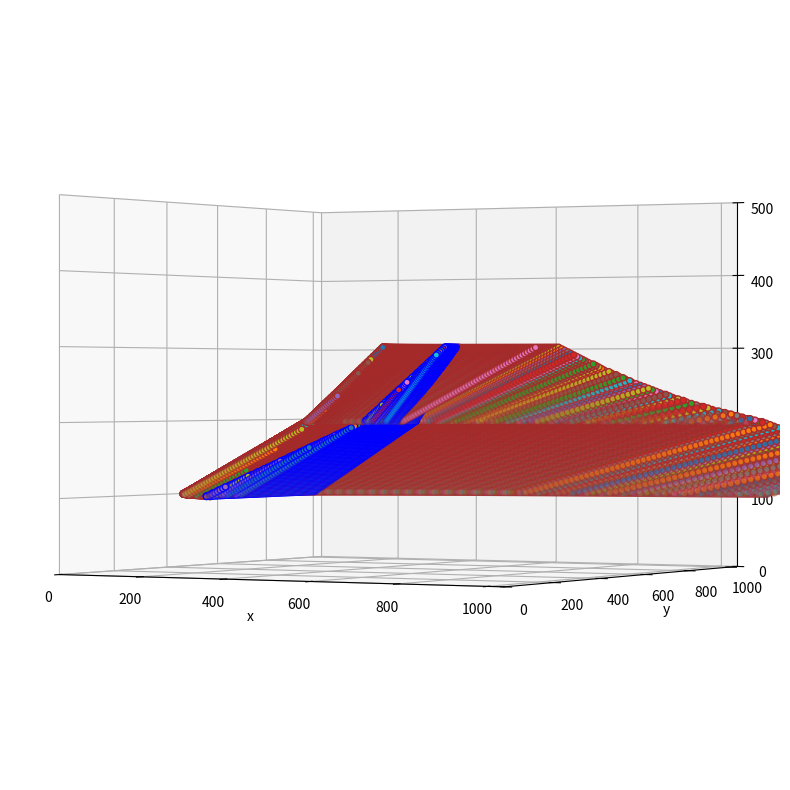

Write the Python code that produced this figure. (Note: this script raises an exception after producing the figure.)
import matplotlib.pyplot as plt
import numpy as np

contour_values = [
    # (p, x_start, height)
    (60, -10, 100),
    (40, 290, 200),
    (20, 470, 300),
]

strike_points = [
    # 100m
    ((157, 287, 100), (157, 749, 100)),
    # 200m
    ((443, 342, 200), (443, 694, 200)),
    # 300m
    ((592, 410, 300), (587, 628, 300)),
]

X_MAX, Y_MAX, Z_MAX = (1036, 1036, 500)
plt.rcParams["figure.figsize"] = (10,10)

angle = 300
elevation = 0

while angle < 0:
    angle += 360

def parabola(p, center_x, center_y, Y):
    X = center_x + (1 / (4 * p)) * ((Y - center_y) ** 2)
    return X

def fill_gap(ax, color, XYZs):
    for n in range(len(XYZs) - 1):
        for i in range(len(XYZs[n][0])):  # 점의 개수
            print("\t" + f"{n}th {i}th point", end="\r")
            XYZ = []
            for axis in range(3):
                element = np.linspace(XYZs[n][axis][i], XYZs[n + 1][axis][i], 50)
                XYZ.append(element)
            X, Y, Z = maskXYZbyAngle(*tuple(XYZ))
            ax.scatter(X, Y, Z, edgecolor=color)
    print("\tDone.")

# new
def tan(angle):
    return np.tan(np.deg2rad(angle))

# new
def line_by_angle(angle):
    def line(X):
        return tan(90+angle) * (X-X_MAX/2)+Y_MAX/2
    return line

# new
def maskXYZbyAngle(X, Y, Z):
    line = line_by_angle(angle)
    if angle <= 180:
        mask = Y < line(X)
    else:
        mask = Y > line(X)

    return X[mask], Y[mask], Z[mask]

fig, ax = plt.subplots(subplot_kw={"projection": "3d"})
ax.set_xlabel("x")
ax.set_ylabel("y")
ax.set_zlabel("z")

ax.set_xlim([0, X_MAX])
ax.set_ylim([0, Y_MAX])
ax.set_zlim([0, Z_MAX])

ax.view_init(elev=elevation, azim=angle)

XYZs = []

# draw contours
for v in contour_values:
    Y = np.linspace(0, 1036, 1000)
    X = parabola(v[0], v[1], 1036 / 2, Y)
    Z = np.full((len(X)), v[2])
    XYZs.append((X, Y, Z))

    X, Y, Z = maskXYZbyAngle(X, Y, Z)
    ax.scatter(X, Y, Z, edgecolor="brown", alpha=0.5, zorder=10)

fill_gap(ax, "brown", XYZs)

XYZs = []

for same_altitudes in strike_points:
    XYZ = []
    A, B = same_altitudes
    for axis in range(3):
        element = np.linspace(A[axis], B[axis], 100)
        XYZ.append(element)
    X, Y, Z = tuple(XYZ)
    XYZs.append(tuple(XYZ))

    X, Y, Z = maskXYZbyAngle(X, Y, Z)
    ax.scatter(X, Y, Z, edgecolor="blue", zorder=5)

fill_gap(ax, "blue", XYZs)
plt.savefig(f"../images/cut_0_{angle}.png", bbox_inches="tight")
print("\ndone")
plt.show()
